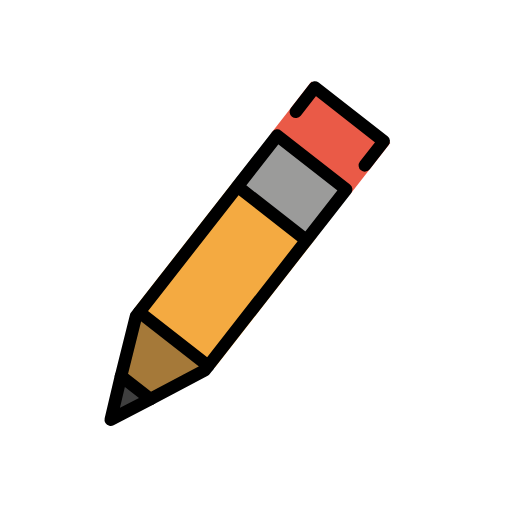
t = 0.00 s
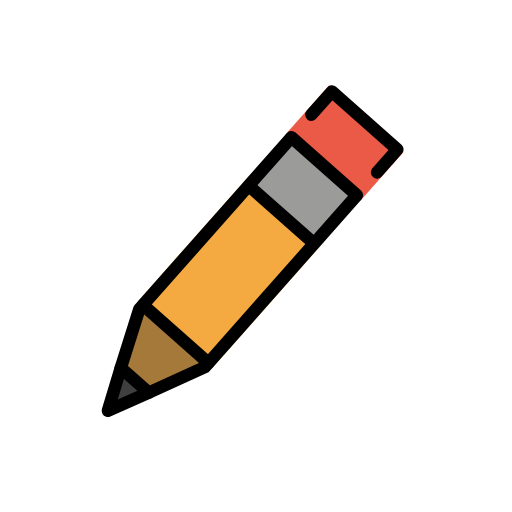
t = 0.25 s
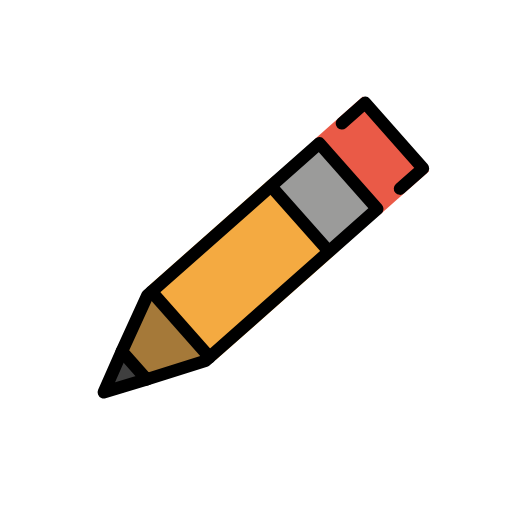
t = 0.75 s
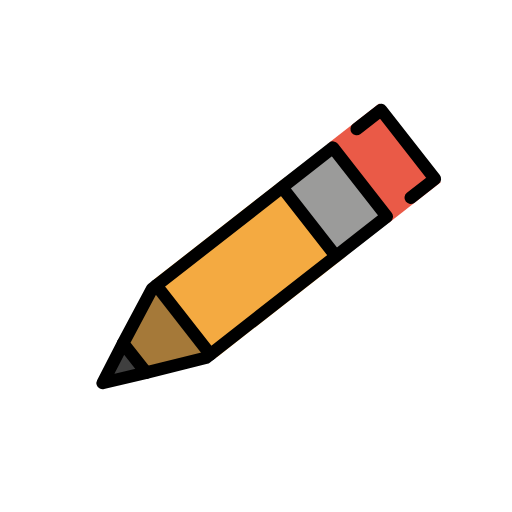
t = 1.00 s
t = 1.25 s: frame unchanged from t = 0.75 s, image omitted
t = 1.75 s: frame unchanged from t = 0.25 s, image omitted

The animated SVG that drew these frames (rendered in a browser with its animation timeline set to each time). Animation: 1 SMIL element (animateTransform=1); one cycle of 2.00 s, repeats indefinitely.

<?xml version='1.0' encoding='utf-8'?>
<svg xmlns="http://www.w3.org/2000/svg" id="emoji" viewBox="-5 -5 82 82" width="200" height="200" role="img">
  <title>OpenMoji: pencil</title><g><g id="color">
    <polygon fill="#3F3F3F" stroke="none" points="14.5943,53.154 18.2544,56.814 12.6242,59.0928" />
    <polyline fill="#f4aa41" stroke="none" points="18.0381,41.8761 36.8684,23.0457 48.1813,34.3586 29.5108,53.0291" />
    <polyline fill="#a57939" stroke="none" points="14.4132,52.5663 17.9281,43.3946 27.8278,53.2939 18.6558,56.809" />
    <polyline fill="#EA5A47" stroke="none" points="42.9209,16.9933 50.4228,9.4913 61.7357,20.8042 54.2975,28.2424" />
    <polyline fill="#9b9b9a" stroke="none" points="35.6498,24.2643 43.3318,16.5823 54.6447,27.8952 47.0278,35.512" />
  </g>
  <g id="hair" />
  <g id="skin" />
  <g id="skin-shadow" />
  <g id="line">
    <polygon fill="none" stroke="#000000" stroke-linecap="round" stroke-linejoin="round" stroke-miterlimit="10" stroke-width="2" points="18.6304,56.8203 27.8278,53.2939 53.8207,27.301 43.9212,17.4015 17.9281,43.3946 14.3904,52.6032" />
    <polyline fill="none" stroke="#000000" stroke-linecap="round" stroke-linejoin="round" stroke-miterlimit="10" stroke-width="2" points="47.3354,13.9873 50.8388,10.4839 60.7383,20.3834 57.2645,23.8572" />
    <line x1="18.5562" x2="28.4557" y1="42.7665" y2="52.6659" fill="none" stroke="#000000" stroke-linecap="round" stroke-linejoin="round" stroke-miterlimit="10" stroke-width="2" />
    <polyline fill="none" stroke="#000000" stroke-linecap="round" stroke-linejoin="round" stroke-miterlimit="10" stroke-width="2" points="14.3979,52.5817 11.9073,59.3148 18.6558,56.809" />
    <line x1="36.9099" x2="46.4225" y1="25.0073" y2="34.5199" fill="none" stroke="#000000" stroke-linecap="round" stroke-linejoin="round" stroke-miterlimit="10" stroke-width="2" />
  </g>
<animateTransform attributeName="transform" type="rotate" values="-7 36 54;7 36 54;-7 36 54" dur="2s" repeatCount="indefinite" /></g></svg>
